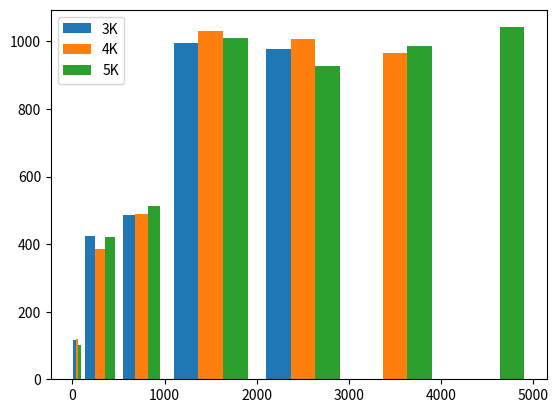

The script that saved this image:
# test8.py

import matplotlib.pyplot as plt
import numpy as np

data = [np.random.randint(0, n, n) for n in [3000, 4000, 5000]]
labels = ['3K', '4K', '5K']
bins = [0, 100, 500, 1000, 2000, 3000, 4000, 5000]

plt.hist(data, bins=bins, label=labels)
plt.legend()

plt.show()
